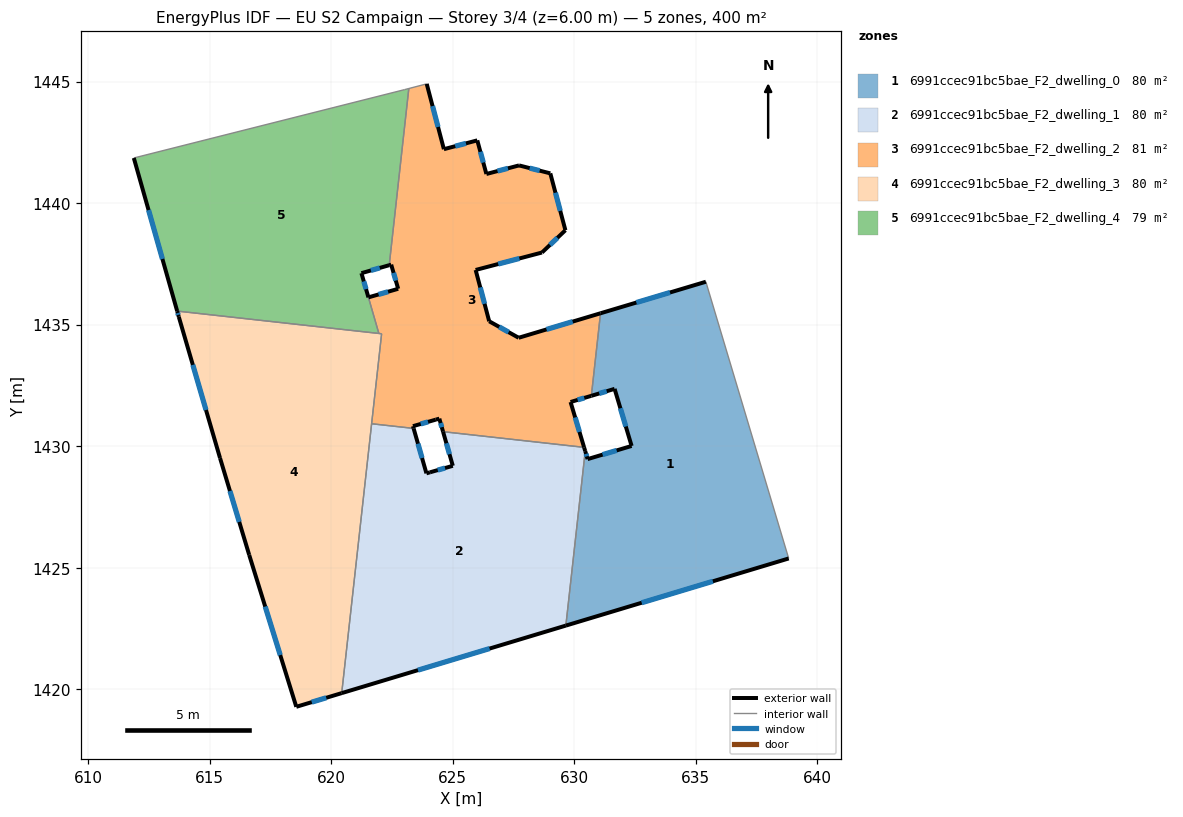
=== STOREY PLAN SPEC (per zone: floor XY polygon, exterior-wall plan segments, windows/doors) ===
zone 1: 6991ccec91bc5bae_F2_dwelling_0  (80.1 m²)
  floor: (635.41, 1436.77) (638.82, 1425.39) (629.65, 1422.63) (630.45, 1429.80) (630.55, 1429.47) (632.36, 1430.01) (631.66, 1432.36) (630.70, 1432.08) (631.08, 1435.47)
  exterior wall: (630.55, 1429.47) – (630.45, 1429.80)  [0.3 m]
    window: (630.52, 1429.58) – (630.49, 1429.69)  [0.1 m²]
  exterior wall: (632.36, 1430.01) – (630.55, 1429.47)  [1.9 m]
    window: (631.74, 1429.83) – (631.17, 1429.66)  [0.6 m²]
  exterior wall: (631.66, 1432.36) – (632.36, 1430.01)  [2.5 m]
    window: (631.90, 1431.56) – (632.12, 1430.81)  [0.8 m²]
  exterior wall: (630.70, 1432.08) – (631.66, 1432.36)  [1.0 m]
    window: (631.03, 1432.17) – (631.33, 1432.26)  [0.3 m²]
  exterior wall: (635.41, 1436.77) – (631.08, 1435.47)  [4.5 m]
    window: (633.94, 1436.33) – (632.55, 1435.91)  [1.4 m²]
  exterior wall: (629.66, 1422.63) – (638.82, 1425.39)  [9.6 m]
    window: (632.77, 1423.57) – (635.70, 1424.45)  [2.9 m²]
  interior walls: 3
zone 2: 6991ccec91bc5bae_F2_dwelling_1  (80.1 m²)
  floor: (630.40, 1429.96) (630.45, 1429.80) (629.65, 1422.63) (620.44, 1419.85) (621.67, 1430.93) (623.39, 1430.74) (623.92, 1428.89) (624.07, 1428.93) (625.01, 1429.20) (624.60, 1430.60)
  exterior wall: (620.44, 1419.85) – (629.66, 1422.63)  [9.6 m]
    window: (623.57, 1420.79) – (626.52, 1421.68)  [2.9 m²]
  exterior wall: (623.92, 1428.89) – (623.39, 1430.74)  [1.9 m]
    window: (623.74, 1429.52) – (623.57, 1430.11)  [0.6 m²]
  exterior wall: (624.07, 1428.93) – (623.92, 1428.89)  [0.2 m]
  exterior wall: (625.01, 1429.20) – (624.07, 1428.93)  [1.0 m]
    window: (624.69, 1429.11) – (624.39, 1429.02)  [0.3 m²]
  exterior wall: (624.60, 1430.60) – (625.01, 1429.20)  [1.5 m]
    window: (624.74, 1430.12) – (624.87, 1429.67)  [0.4 m²]
  exterior wall: (630.45, 1429.80) – (630.41, 1429.96)  [0.2 m]
  interior walls: 4
zone 3: 6991ccec91bc5bae_F2_dwelling_2  (80.8 m²)
  floor: (629.02, 1441.22) (629.64, 1438.89) (628.67, 1437.97) (625.94, 1437.25) (626.50, 1435.14) (627.71, 1434.46) (631.08, 1435.47) (630.70, 1432.08) (629.85, 1431.82) (630.40, 1429.96) (624.60, 1430.60) (624.45, 1431.14) (624.31, 1431.10) (623.37, 1430.83) (623.39, 1430.74) (621.67, 1430.93) (622.08, 1434.63) (621.96, 1434.64) (621.54, 1436.12) (622.76, 1436.48) (622.47, 1437.47) (622.39, 1437.45) (623.20, 1444.71) (623.93, 1444.91) (624.64, 1442.22) (626.01, 1442.58) (626.39, 1441.20) (627.73, 1441.55)
  exterior wall: (622.76, 1436.48) – (621.54, 1436.12)  [1.3 m]
    window: (622.34, 1436.36) – (621.95, 1436.24)  [0.4 m²]
  exterior wall: (622.47, 1437.47) – (622.76, 1436.48)  [1.0 m]
    window: (622.57, 1437.13) – (622.66, 1436.82)  [0.3 m²]
  exterior wall: (622.39, 1437.45) – (622.47, 1437.47)  [0.1 m]
  exterior wall: (624.64, 1442.22) – (623.93, 1444.91)  [2.8 m]
    window: (624.40, 1443.13) – (624.17, 1443.99)  [0.9 m²]
  exterior wall: (626.01, 1442.58) – (624.64, 1442.22)  [1.4 m]
    window: (625.55, 1442.46) – (625.11, 1442.34)  [0.4 m²]
  exterior wall: (626.39, 1441.20) – (626.01, 1442.58)  [1.4 m]
    window: (626.26, 1441.67) – (626.14, 1442.11)  [0.4 m²]
  exterior wall: (627.73, 1441.55) – (626.39, 1441.20)  [1.4 m]
    window: (627.27, 1441.43) – (626.84, 1441.32)  [0.4 m²]
  exterior wall: (629.02, 1441.22) – (627.73, 1441.55)  [1.3 m]
    window: (628.58, 1441.34) – (628.17, 1441.44)  [0.4 m²]
  exterior wall: (629.64, 1438.89) – (629.02, 1441.22)  [2.4 m]
    window: (629.43, 1439.68) – (629.23, 1440.43)  [0.7 m²]
  exterior wall: (628.67, 1437.97) – (629.64, 1438.89)  [1.3 m]
    window: (629.00, 1438.28) – (629.31, 1438.57)  [0.4 m²]
  exterior wall: (625.94, 1437.25) – (628.67, 1437.97)  [2.8 m]
    window: (626.87, 1437.50) – (627.74, 1437.73)  [0.9 m²]
  exterior wall: (626.50, 1435.14) – (625.94, 1437.25)  [2.2 m]
    window: (626.31, 1435.86) – (626.13, 1436.53)  [0.7 m²]
  exterior wall: (627.71, 1434.46) – (626.50, 1435.14)  [1.4 m]
    window: (627.30, 1434.69) – (626.91, 1434.91)  [0.4 m²]
  exterior wall: (631.08, 1435.47) – (627.71, 1434.46)  [3.5 m]
    window: (629.94, 1435.13) – (628.86, 1434.81)  [1.1 m²]
  exterior wall: (629.85, 1431.82) – (630.70, 1432.08)  [0.9 m]
    window: (630.14, 1431.91) – (630.41, 1431.99)  [0.3 m²]
  exterior wall: (630.41, 1429.96) – (629.85, 1431.82)  [1.9 m]
    window: (630.22, 1430.59) – (630.04, 1431.19)  [0.6 m²]
  exterior wall: (624.45, 1431.14) – (624.60, 1430.60)  [0.6 m]
    window: (624.50, 1430.95) – (624.55, 1430.78)  [0.2 m²]
  exterior wall: (624.31, 1431.10) – (624.45, 1431.14)  [0.2 m]
  exterior wall: (623.37, 1430.83) – (624.31, 1431.10)  [1.0 m]
    window: (623.69, 1430.92) – (623.99, 1431.00)  [0.3 m²]
  exterior wall: (623.39, 1430.74) – (623.37, 1430.83)  [0.1 m]
  interior walls: 8
zone 4: 6991ccec91bc5bae_F2_dwelling_3  (80.1 m²)
  floor: (622.08, 1434.63) (620.44, 1419.85) (618.57, 1419.29) (616.63, 1425.54) (615.43, 1429.52) (613.74, 1435.32) (613.67, 1435.56)
  exterior wall: (618.57, 1419.29) – (620.44, 1419.85)  [2.0 m]
    window: (619.20, 1419.48) – (619.80, 1419.66)  [0.6 m²]
  exterior wall: (616.63, 1425.54) – (618.57, 1419.29)  [6.5 m]
    window: (617.29, 1423.41) – (617.91, 1421.41)  [2.0 m²]
  exterior wall: (615.43, 1429.52) – (616.63, 1425.54)  [4.2 m]
    window: (615.84, 1428.16) – (616.22, 1426.89)  [1.3 m²]
  exterior wall: (613.74, 1435.32) – (615.43, 1429.52)  [6.1 m]
    window: (614.31, 1433.35) – (614.86, 1431.49)  [1.9 m²]
  exterior wall: (613.67, 1435.56) – (613.74, 1435.32)  [0.2 m]
    window: (613.69, 1435.48) – (613.71, 1435.40)  [0.1 m²]
  interior walls: 4
zone 5: 6991ccec91bc5bae_F2_dwelling_4  (79.4 m²)
  floor: (623.20, 1444.71) (622.39, 1437.45) (621.25, 1437.12) (621.96, 1434.64) (613.67, 1435.56) (611.89, 1441.86) (623.03, 1444.67)
  exterior wall: (611.89, 1441.86) – (613.67, 1435.56)  [6.5 m]
    window: (612.49, 1439.71) – (613.06, 1437.70)  [2.0 m²]
  exterior wall: (621.25, 1437.12) – (622.39, 1437.45)  [1.2 m]
    window: (621.64, 1437.23) – (622.00, 1437.34)  [0.4 m²]
  exterior wall: (621.54, 1436.12) – (621.25, 1437.12)  [1.0 m]
    window: (621.44, 1436.46) – (621.35, 1436.78)  [0.3 m²]
  interior walls: 5

=== DERIVED (storey summary) ===
Building: EU S2 Campaign
Storey: 3 of 4  (floor level z = 6.00 m)
Storey gross floor area: 400.3 m²
Zones on this storey: 5
  - 6991ccec91bc5bae_F2_dwelling_0: floor 80.1 m²; exterior wall 19.8 m (59.3 m²); 6 window(s) 6.1 m²; WWR 10.2%
  - 6991ccec91bc5bae_F2_dwelling_1: floor 80.1 m²; exterior wall 14.3 m (42.9 m²); 4 window(s) 4.3 m²; WWR 10.0%
  - 6991ccec91bc5bae_F2_dwelling_2: floor 80.8 m²; exterior wall 29.0 m (87.0 m²); 17 window(s) 8.8 m²; WWR 10.1%
  - 6991ccec91bc5bae_F2_dwelling_3: floor 80.1 m²; exterior wall 18.9 m (56.8 m²); 5 window(s) 5.8 m²; WWR 10.2%
  - 6991ccec91bc5bae_F2_dwelling_4: floor 79.4 m²; exterior wall 8.8 m (26.3 m²); 3 window(s) 2.7 m²; WWR 10.2%
Zone adjacency (shared interzone walls):
  - 6991ccec91bc5bae_F2_dwelling_0 ↔ 6991ccec91bc5bae_F2_dwelling_1
  - 6991ccec91bc5bae_F2_dwelling_0 ↔ 6991ccec91bc5bae_F2_dwelling_2
  - 6991ccec91bc5bae_F2_dwelling_1 ↔ 6991ccec91bc5bae_F2_dwelling_2
  - 6991ccec91bc5bae_F2_dwelling_1 ↔ 6991ccec91bc5bae_F2_dwelling_3
  - 6991ccec91bc5bae_F2_dwelling_2 ↔ 6991ccec91bc5bae_F2_dwelling_3
  - 6991ccec91bc5bae_F2_dwelling_2 ↔ 6991ccec91bc5bae_F2_dwelling_4
  - 6991ccec91bc5bae_F2_dwelling_3 ↔ 6991ccec91bc5bae_F2_dwelling_4